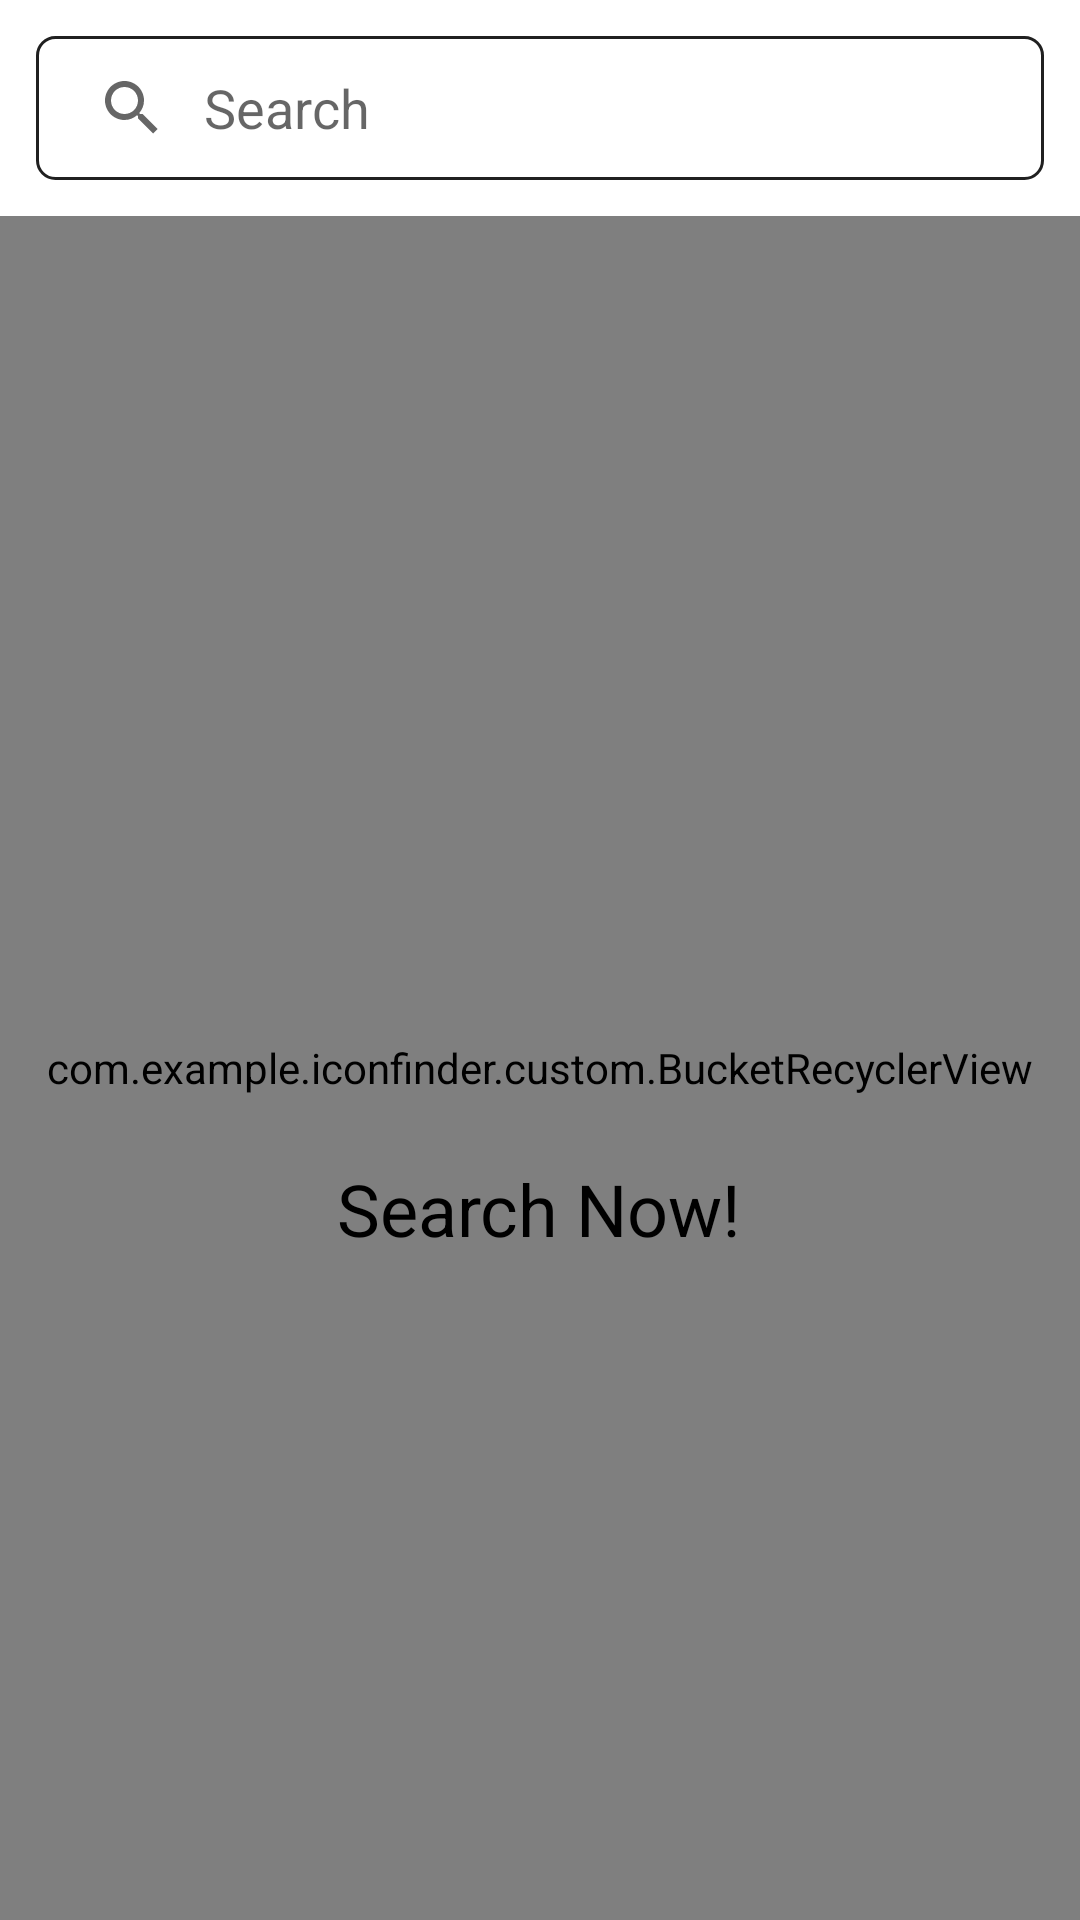

Reconstruct the res/layout file that produces this screen, plus the resources it refers to.
<!-- AndroidManifest.xml: application theme Theme.IconFinder -->
<!-- res/layout/activity_search_icon.xml -->
<?xml version="1.0" encoding="utf-8"?>
<RelativeLayout xmlns:android="http://schemas.android.com/apk/res/android"
    xmlns:app="http://schemas.android.com/apk/res-auto"
    xmlns:tools="http://schemas.android.com/tools"
    android:layout_width="match_parent"
    android:layout_height="match_parent"
    tools:context=".ui.SearchIcon">

    <SearchView
        android:id="@+id/search_bar"
        android:layout_width="match_parent"
        android:layout_height="wrap_content"
        android:layout_marginStart="12dp"
        android:layout_marginTop="12dp"
        android:layout_marginEnd="12dp"
        android:layout_marginBottom="12dp"
        android:background="@drawable/btn_shape_round"
        android:iconifiedByDefault="false"
        android:queryBackground="@android:color/transparent"
        android:queryHint="Search" />

    <com.example.iconfinder.custom.BucketRecyclerView
        android:id="@+id/rv_search_icon"
        android:layout_width="match_parent"
        android:layout_height="match_parent"
        android:layout_below="@+id/search_bar" />

    <ProgressBar
        android:indeterminateTintMode="src_atop"
        android:indeterminateTint="@color/black"
        android:visibility="gone"
        android:id="@+id/progress_main"
        android:layout_centerInParent="true"
        android:layout_width="wrap_content"
        android:layout_height="wrap_content"/>

    <androidx.cardview.widget.CardView
        android:visibility="gone"
        android:layout_marginBottom="16dp"
        android:layout_centerHorizontal="true"
        android:layout_alignParentBottom="true"
        android:id="@+id/progress"
        app:cardElevation="6dp"
        app:cardCornerRadius="50dp"
        android:layout_width="wrap_content"
        android:layout_height="wrap_content">

        <ProgressBar
            android:indeterminateTintMode="src_atop"
            android:indeterminateTint="@color/black"
            android:layout_margin="6dp"
            android:layout_width="32dp"
            android:layout_height="32dp"/>

    </androidx.cardview.widget.CardView>

    <LinearLayout
        android:id="@+id/search_now"
        android:gravity="center"
        android:orientation="vertical"
        android:layout_centerInParent="true"
        android:layout_width="match_parent"
        android:layout_height="300dp">

        <ImageView
            android:src="@drawable/loupe"
            android:layout_width="150dp"
            android:layout_height="150dp"/>
        <TextView
            android:layout_marginTop="16dp"
            android:textSize="24sp"
            android:textColor="@color/black"
            android:text="Search Now!"
            android:layout_width="wrap_content"
            android:layout_height="wrap_content"/>

    </LinearLayout>

</RelativeLayout>
<!-- resources referenced by this layout -->
<resources>
  <color name="black">#FF000000</color>
  <!-- drawable btn_shape_round (drawable) -->
  <?xml version="1.0" encoding="utf-8"?>
  <shape xmlns:android="http://schemas.android.com/apk/res/android"
      android:padding="12dp"
      android:shape="rectangle">
      <size android:height="40dp"/>
      <stroke
          android:width="1dp"
          android:color="#202020" />
      <corners android:radius="6dp"/>
      <solid android:color="#fff"/>
  </shape>
  <style name="Theme.IconFinder" parent="Theme.MaterialComponents.DayNight.NoActionBar">
          
          <item name="colorPrimary">#000000</item>
          <item name="colorPrimaryVariant">#202020</item>
          <item name="colorOnPrimary">@color/white</item>
          
          <item name="android:statusBarColor" tools:targetApi="l">?attr/colorPrimaryVariant</item>
          
      </style>
  <color name="white">#FFFFFFFF</color>
  
      //-- Snack Colors --//
      (Success)
</resources>
